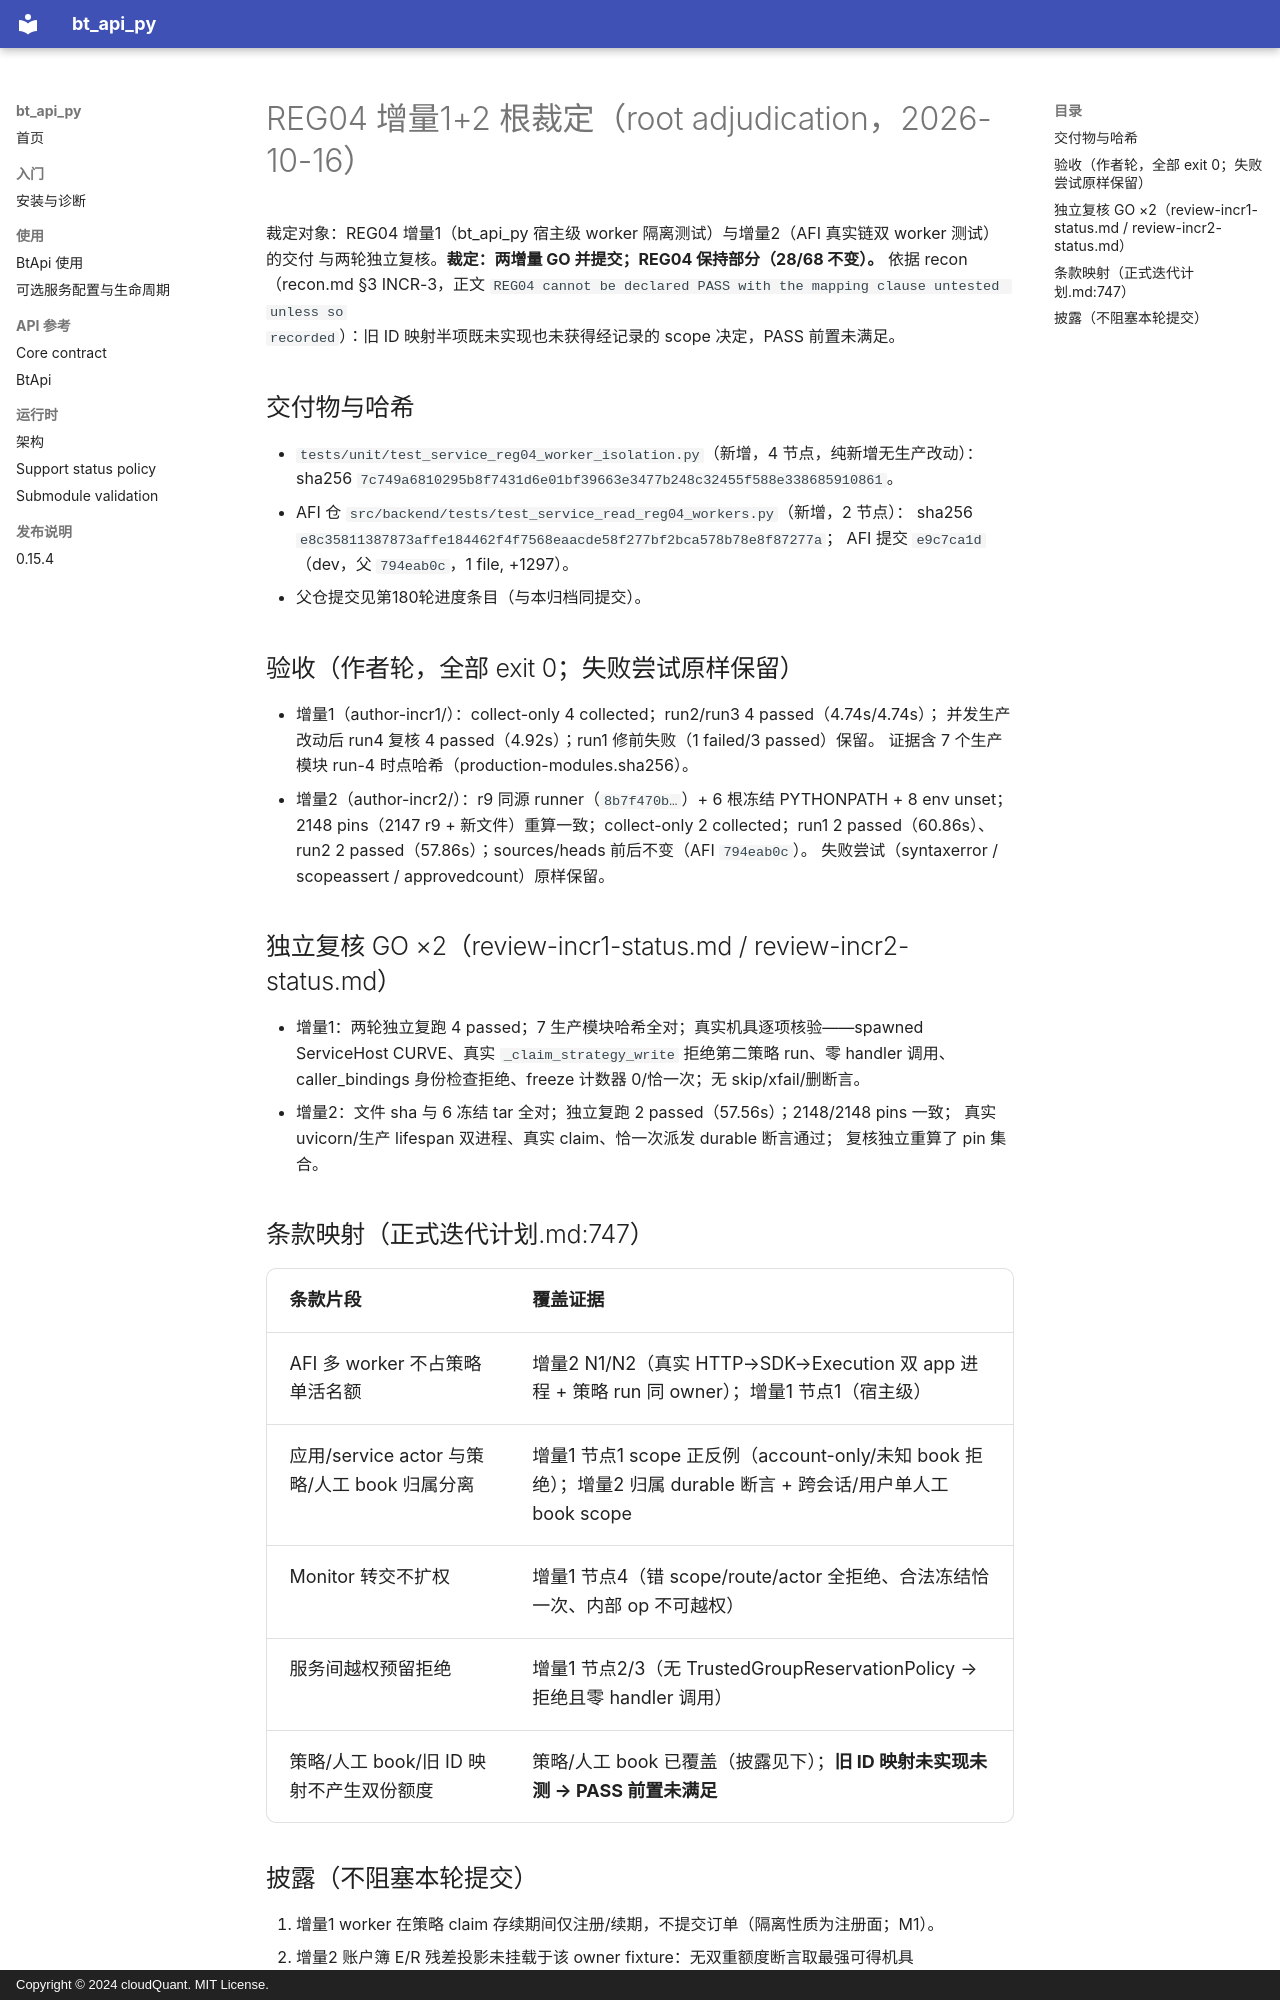

repository: cloudQuant/bt_api_py · page: 迭代计划/迭代10-可选组件与可配置通信/evidence/reg04-worker-isolation-and-afi-dual-worker-20261016/root-adjudication/index.html · generator: mkdocs · copyright: Copyright © 2024 cloudQuant. MIT License.

# REG04 增量1+2 根裁定（root adjudication，2026-10-16）

裁定对象：REG04 增量1（bt_api_py 宿主级 worker 隔离测试）与增量2（AFI 真实链双 worker 测试）的交付
与两轮独立复核。**裁定：两增量 GO 并提交；REG04 保持部分（28/68 不变）。** 依据 recon
（recon.md §3 INCR-3，正文 `REG04 cannot be declared PASS with the mapping clause untested unless so
recorded`）：旧 ID 映射半项既未实现也未获得经记录的 scope 决定，PASS 前置未满足。

## 交付物与哈希

- `tests/unit/test_service_reg04_worker_isolation.py`（新增，4 节点，纯新增无生产改动）：
  sha256 `7c749a6810295b8f7431d6e01bf39663e3477b248c32455f588e338685910861`。
- AFI 仓 `src/backend/tests/test_service_read_reg04_workers.py`（新增，2 节点）：
  sha256 `e8c35811387873affe184462f4f7568eaacde58f277bf2bca578b78e8f87277a`；
  AFI 提交 `e9c7ca1d`（dev，父 `794eab0c`，1 file, +1297）。
- 父仓提交见第180轮进度条目（与本归档同提交）。

## 验收（作者轮，全部 exit 0；失败尝试原样保留）

- 增量1（author-incr1/）：collect-only 4 collected；run2/run3 4 passed（4.74s/4.74s）；
  并发生产改动后 run4 复核 4 passed（4.92s）；run1 修前失败（1 failed/3 passed）保留。
  证据含 7 个生产模块 run-4 时点哈希（production-modules.sha256）。
- 增量2（author-incr2/）：r9 同源 runner（`8b7f470b…`）+ 6 根冻结 PYTHONPATH + 8 env unset；
  2148 pins（2147 r9 + 新文件）重算一致；collect-only 2 collected；run1 2 passed（60.86s）、
  run2 2 passed（57.86s）；sources/heads 前后不变（AFI `794eab0c`）。
  失败尝试（syntaxerror / scopeassert / approvedcount）原样保留。

## 独立复核 GO ×2（review-incr1-status.md / review-incr2-status.md）

- 增量1：两轮独立复跑 4 passed；7 生产模块哈希全对；真实机具逐项核验——spawned ServiceHost
  CURVE、真实 `_claim_strategy_write` 拒绝第二策略 run、零 handler 调用、caller_bindings
  身份检查拒绝、freeze 计数器 0/恰一次；无 skip/xfail/删断言。
- 增量2：文件 sha 与 6 冻结 tar 全对；独立复跑 2 passed（57.56s）；2148/2148 pins 一致；
  真实 uvicorn/生产 lifespan 双进程、真实 claim、恰一次派发 durable 断言通过；
  复核独立重算了 pin 集合。

## 条款映射（正式迭代计划.md:747）

| 条款片段 | 覆盖证据 |
|---|---|
| AFI 多 worker 不占策略单活名额 | 增量2 N1/N2（真实 HTTP→SDK→Execution 双 app 进程 + 策略 run 同 owner）；增量1 节点1（宿主级） |
| 应用/service actor 与策略/人工 book 归属分离 | 增量1 节点1 scope 正反例（account-only/未知 book 拒绝）；增量2 归属 durable 断言 + 跨会话/用户单人工 book scope |
| Monitor 转交不扩权 | 增量1 节点4（错 scope/route/actor 全拒绝、合法冻结恰一次、内部 op 不可越权） |
| 服务间越权预留拒绝 | 增量1 节点2/3（无 TrustedGroupReservationPolicy → 拒绝且零 handler 调用） |
| 策略/人工 book/旧 ID 映射不产生双份额度 | 策略/人工 book 已覆盖（披露见下）；**旧 ID 映射未实现未测 → PASS 前置未满足** |
